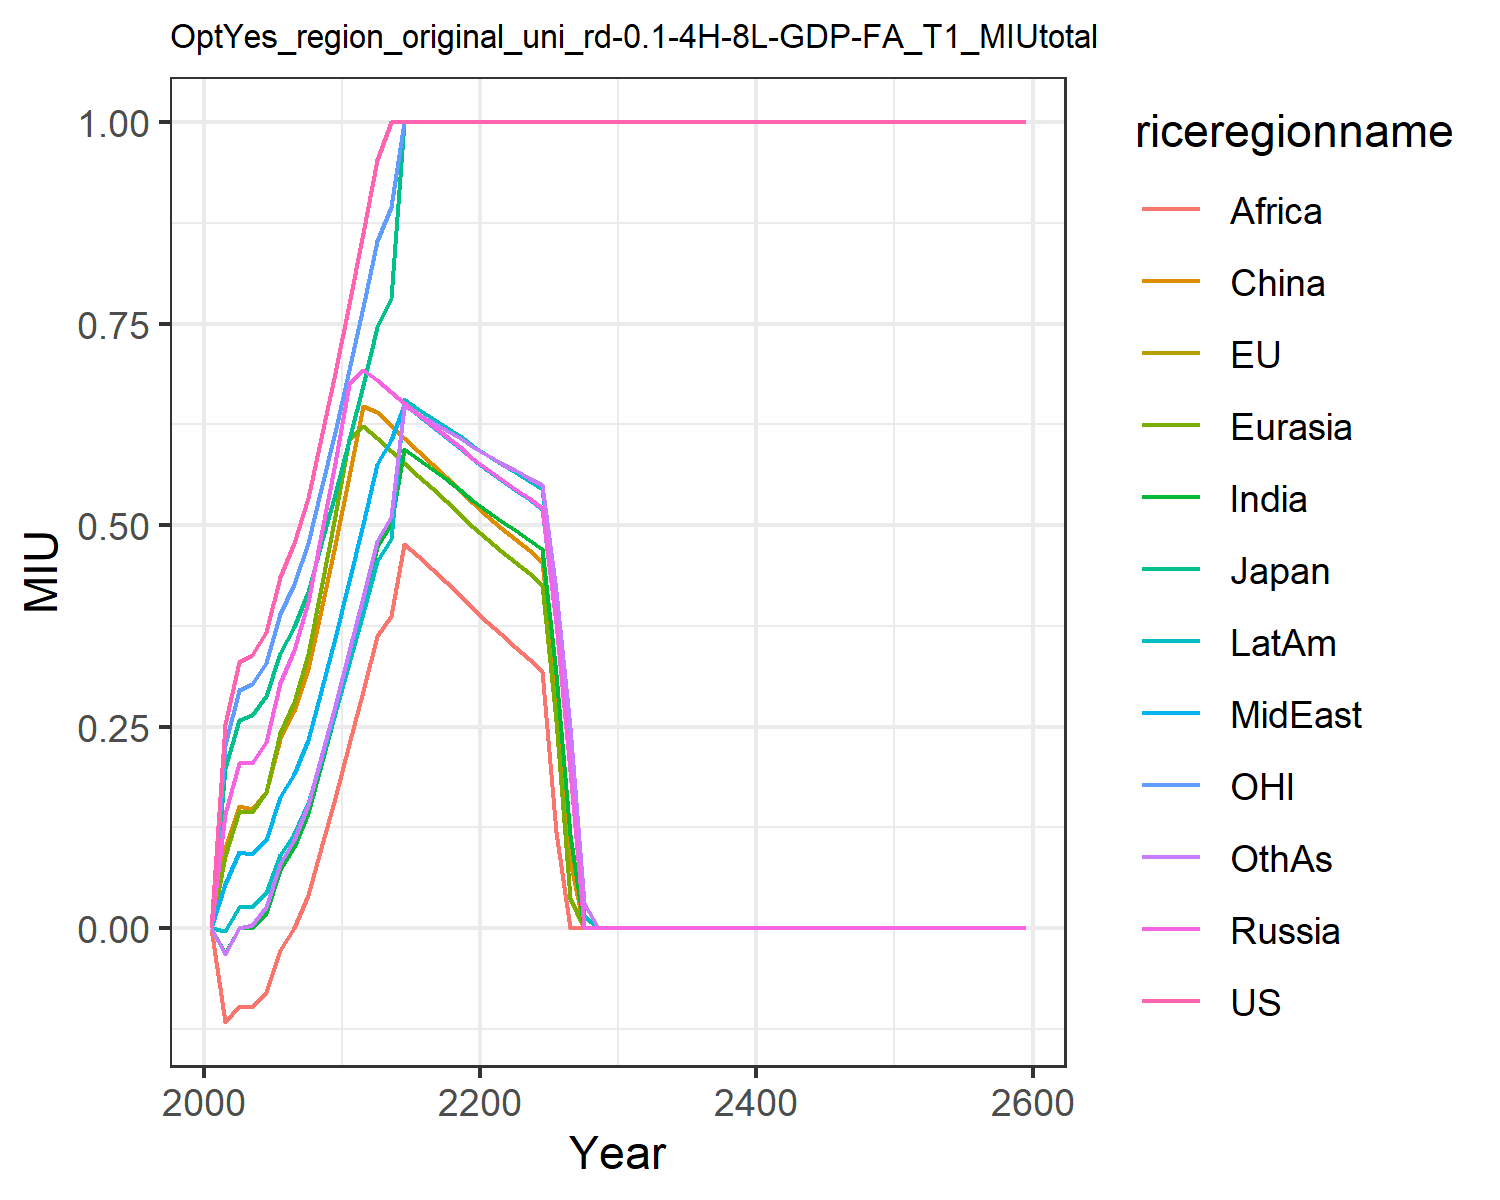

Values plotted in this chart, from the file beside it:
0, 0, 0, 0, 0, 0, 0, 0, 0, 0, 0, 0
0.2539, 0.1986, 0.1986, 0.1421, 0.08975, 0.09957, -0.03026, 0.05515, -0.116, -0.00298, 0.2271, -0.03211
0.3301, 0.2582, 0.2582, 0.205, 0.1454, 0.151, -0.0003587, 0.09418, -0.09702, 0.02656, 0.2952, -3.71E-11
0.3387, 0.265, 0.265, 0.2047, 0.1439, 0.1481, 1.71E-09, 0.09177, -0.09737, 0.02631, 0.303, 0.004096
0.368, 0.2879, 0.2879, 0.2308, 0.1692, 0.1695, 0.01942, 0.1095, -0.07859, 0.04344, 0.3292, 0.02609
0.4361, 0.3412, 0.3412, 0.3046, 0.2418, 0.2346, 0.07206, 0.1628, -0.02713, 0.09104, 0.3901, 0.07955
0.4775, 0.3736, 0.3736, 0.3449, 0.281, 0.2689, 0.1006, 0.1909, 3.46E-12, 0.1167, 0.4272, 0.1098
0.5337, 0.4175, 0.4175, 0.4045, 0.3396, 0.321, 0.1431, 0.2337, 0.0413, 0.1552, 0.4774, 0.1532
0.6087, 0.4762, 0.4762, 0.488, 0.4221, 0.3951, 0.2025, 0.2945, 0.09951, 0.2091, 0.5445, 0.2127
0.6884, 0.5386, 0.5386, 0.5777, 0.5108, 0.4748, 0.2664, 0.36, 0.162, 0.267, 0.6158, 0.276
0.7743, 0.6058, 0.6058, 0.6746, 0.6065, 0.5611, 0.3348, 0.4308, 0.2287, 0.3293, 0.6926, 0.3437
0.8621, 0.6744, 0.6744, 0.6921, 0.6226, 0.648, 0.4029, 0.5015, 0.2946, 0.3912, 0.7711, 0.4113
0.9533, 0.7458, 0.7458, 0.6798, 0.6084, 0.641, 0.4732, 0.5757, 0.3619, 0.4559, 0.8528, 0.4802
1, 0.7823, 0.7823, 0.6658, 0.5924, 0.624, 0.5019, 0.6061, 0.3872, 0.4825, 0.8945, 0.5097
1, 1, 1, 0.6521, 0.5767, 0.6077, 0.5948, 0.6495, 0.4769, 0.656, 1, 0.6476
1, 1, 1, 0.6384, 0.5611, 0.5917, 0.5822, 0.6362, 0.4612, 0.6447, 1, 0.6379
1, 1, 1, 0.6247, 0.5455, 0.5758, 0.5696, 0.6228, 0.4454, 0.6334, 1, 0.6281
1, 1, 1, 0.6108, 0.5298, 0.5597, 0.5568, 0.6093, 0.4294, 0.6218, 1, 0.6181
1, 1, 1, 0.5968, 0.5138, 0.5435, 0.5437, 0.5957, 0.413, 0.6101, 1, 0.6079
1, 1, 1, 0.5826, 0.4976, 0.5271, 0.5304, 0.5819, 0.3962, 0.5982, 1, 0.5973
1, 1, 1, 0.5694, 0.4822, 0.5115, 0.5175, 0.5686, 0.3799, 0.5867, 1, 0.5872
1, 1, 1, 0.5571, 0.4679, 0.497, 0.5053, 0.556, 0.3646, 0.5759, 1, 0.5776
1, 1, 1, 0.5452, 0.454, 0.4829, 0.4937, 0.544, 0.3491, 0.5655, 1, 0.5684
1, 1, 1, 0.5331, 0.4401, 0.4688, 0.482, 0.532, 0.334, 0.5551, 1, 0.5591
1, 1, 1, 0.521, 0.4261, 0.4546, 0.4702, 0.52, 0.3189, 0.5446, 1, 0.5497
1, 1, 1, 0.3791, 0.2568, 0.2926, 0.3153, 0.3781, 0.1198, 0.4111, 1, 0.4187
1, 1, 1, 0.1955, 0.03782, 0.08287, 0.1153, 0.1945, 0, 0.2385, 1, 0.2497
1, 1, 1, 0, 0, 0, 0, 0, 0, 0.0153, 1, 0.0314
1, 1, 1, 0, 0, 0, 0, 0, 0, 0, 1, 0
1, 1, 1, 0, 0, 0, 0, 0, 0, 0, 1, 0
1, 1, 1, 0, 0, 0, 0, 0, 0, 0, 1, 0
1, 1, 1, 0, 0, 0, 0, 0, 0, 0, 1, 0
1, 1, 1, 0, 0, 0, 0, 0, 0, 0, 1, 0
1, 1, 1, 0, 0, 0, 0, 0, 0, 0, 1, 0
1, 1, 1, 0, 0, 0, 0, 0, 0, 0, 1, 0
1, 1, 1, 0, 0, 0, 0, 0, 0, 0, 1, 0
1, 1, 1, 0, 0, 0, 0, 0, 0, 0, 1, 0
1, 1, 1, 0, 0, 0, 0, 0, 0, 0, 1, 0
1, 1, 1, 0, 0, 0, 0, 0, 0, 0, 1, 0
1, 1, 1, 0, 0, 0, 0, 0, 0, 0, 1, 0
1, 1, 1, 0, 0, 0, 0, 0, 0, 0, 1, 0
1, 1, 1, 0, 0, 0, 0, 0, 0, 0, 1, 0
1, 1, 1, 0, 0, 0, 0, 0, 0, 0, 1, 0
1, 1, 1, 0, 0, 0, 0, 0, 0, 0, 1, 0
1, 1, 1, 0, 0, 0, 0, 0, 0, 0, 1, 0
1, 1, 1, 0, 0, 0, 0, 0, 0, 0, 1, 0
1, 1, 1, 0, 0, 0, 0, 0, 0, 0, 1, 0
1, 1, 1, 0, 0, 0, 0, 0, 0, 0, 1, 0
1, 1, 1, 0, 0, 0, 0, 0, 0, 0, 1, 0
1, 1, 1, 0, 0, 0, 0, 0, 0, 0, 1, 0
1, 1, 1, 0, 0, 0, 0, 0, 0, 0, 1, 0
1, 1, 1, 0, 0, 0, 0, 0, 0, 0, 1, 0
1, 1, 1, 0, 0, 0, 0, 0, 0, 0, 1, 0
1, 1, 1, 0, 0, 0, 0, 0, 0, 0, 1, 0
1, 1, 1, 0, 0, 0, 0, 0, 0, 0, 1, 0
1, 1, 1, 0, 0, 0, 0, 0, 0, 0, 1, 0
1, 1, 1, 0, 0, 0, 0, 0, 0, 0, 1, 0
1, 1, 1, 0, 0, 0, 0, 0, 0, 0, 1, 0
1, 1, 1, 0, 0, 0, 0, 0, 0, 0, 1, 0
1, 1, 1, 0, 0, 0, 0, 0, 0, 0, 1, 0
